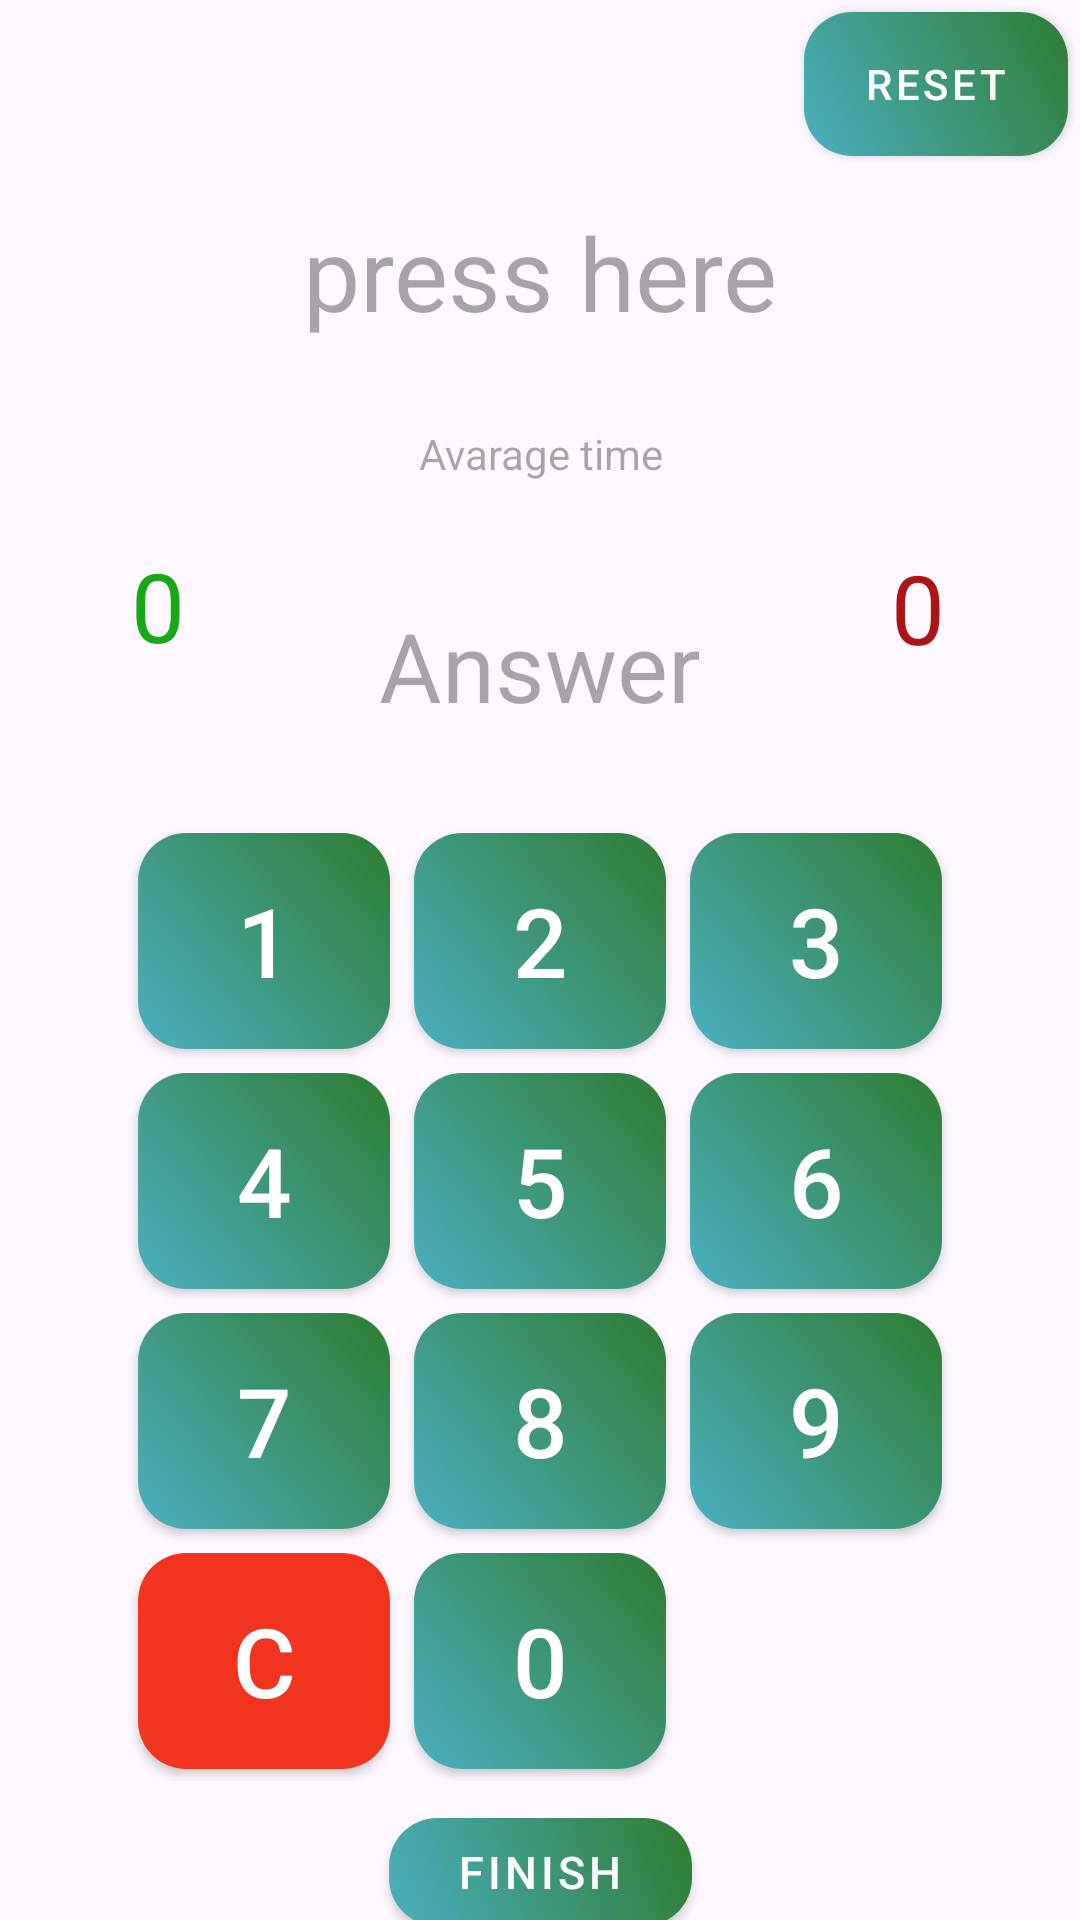

Here is an Android app screen rendered from its layout file. Give the layout XML and the strings, colors and styles it references.
<!-- AndroidManifest.xml: application theme Theme.BasicMAth -->
<!-- res/layout/activity_type_practice.xml -->
<?xml version="1.0" encoding="utf-8"?>
<androidx.constraintlayout.widget.ConstraintLayout xmlns:android="http://schemas.android.com/apk/res/android"
    xmlns:app="http://schemas.android.com/apk/res-auto"
    xmlns:tools="http://schemas.android.com/tools"
    android:id="@+id/main"
    android:tag="E"
    android:onClick="enterClicked"
    android:layout_width="match_parent"
    android:layout_height="match_parent"
    tools:context=".activities.typePracticeActivity">


    <TextView
        android:id="@+id/textViewWrongAnswers"
        android:layout_width="116dp"
        android:layout_height="64dp"
        android:layout_marginStart="36dp"
        android:gravity="center"
        android:text="0"
        android:textColor="@color/red"
        android:textSize="@dimen/primary_text_size"

        app:layout_constraintBottom_toTopOf="@+id/linearLayout"
        app:layout_constraintEnd_toEndOf="parent"
        app:layout_constraintHorizontal_bias="0.925"
        app:layout_constraintStart_toEndOf="@+id/textViewAnswer"
        app:layout_constraintTop_toBottomOf="@+id/textView"
        app:layout_constraintVertical_bias="0.596" />

    <TextView
        android:id="@+id/textView"
        android:tag="E"
        android:layout_width="match_parent"
        android:layout_height="wrap_content"
        android:layout_marginTop="68dp"
        android:foregroundTint="#1528D1"
        android:foregroundTintMode="add"
        android:hint="press here"
        android:textAlignment="center"
        android:textSize="34sp"
        android:onClick="enterClicked"

        app:layout_constraintEnd_toEndOf="parent"
        app:layout_constraintHorizontal_bias="0.498"
        app:layout_constraintStart_toStartOf="parent"
        app:layout_constraintTop_toTopOf="parent" />


    <LinearLayout
        android:id="@+id/linearLayout"
        android:layout_width="match_parent"
        android:layout_height="334dp"

        android:paddingStart="42sp"
        android:paddingEnd="42sp"
        android:layout_marginTop="128dp"
        android:orientation="vertical"
        app:layout_constraintBottom_toBottomOf="parent"
        app:layout_constraintEnd_toEndOf="parent"
        app:layout_constraintStart_toStartOf="parent"
        app:layout_constraintTop_toBottomOf="@+id/textView">

        <LinearLayout
            android:layout_width="match_parent"
            android:layout_height="80dp"
            android:orientation="horizontal">

            <Button
                style="@style/AppButtonStyle"
                android:layout_margin="4sp"
                android:id="@+id/button1"
                android:layout_width="match_parent"
                android:layout_height="match_parent"
                android:layout_weight="1"
                android:onClick="click"
                android:tag="1"
                android:text="1"
                android:textSize="32dp"
                />

            <Button
                style="@style/AppButtonStyle"
                android:layout_margin="4sp"
                android:id="@+id/button2"
                android:layout_width="match_parent"
                android:layout_height="match_parent"
                android:layout_weight="1"
                android:onClick="click"
                android:tag="2"
                android:text="2"
                android:textSize="32dp" />

            <Button
                style="@style/AppButtonStyle"
                android:layout_margin="4sp"
                android:id="@+id/button3"
                android:layout_width="match_parent"
                android:layout_height="match_parent"
                android:layout_weight="1"
                android:onClick="click"
                android:tag="3"
                android:text="3"
                android:textSize="32dp" />
        </LinearLayout>

        <LinearLayout
            android:layout_width="match_parent"
            android:layout_height="80dp"
            android:orientation="horizontal">

            <Button
                style="@style/AppButtonStyle"
                android:layout_margin="4sp"
                android:id="@+id/button4"
                android:layout_width="match_parent"
                android:layout_height="match_parent"
                android:layout_weight="1"
                android:onClick="click"
                android:tag="4"
                android:text="4"
                android:textSize="32dp" />

            <Button
                style="@style/AppButtonStyle"
                android:layout_margin="4sp"
                android:id="@+id/button5"
                android:layout_width="match_parent"
                android:layout_height="match_parent"
                android:layout_weight="1"
                android:onClick="click"
                android:tag="5"
                android:text="5"
                android:textSize="32dp" />

            <Button
                style="@style/AppButtonStyle"
                android:layout_margin="4sp"
                android:id="@+id/button6"
                android:layout_width="match_parent"
                android:layout_height="match_parent"
                android:layout_weight="1"
                android:onClick="click"
                android:tag="6"
                android:text="6"
                android:textSize="32dp" />
        </LinearLayout>

        <LinearLayout
            android:layout_width="match_parent"
            android:layout_height="80dp"
            android:orientation="horizontal">

            <Button
                style="@style/AppButtonStyle"
                android:layout_margin="4sp"
                android:id="@+id/button7"
                android:layout_width="match_parent"
                android:layout_height="match_parent"
                android:layout_weight="1"
                android:onClick="click"
                android:tag="7"
                android:text="7"
                android:textSize="32dp" />

            <Button
                style="@style/AppButtonStyle"
                android:layout_margin="4sp"
                android:id="@+id/button8"
                android:layout_width="match_parent"
                android:layout_height="match_parent"
                android:layout_weight="1"
                android:onClick="click"
                android:tag="8"
                android:text="8"
                android:textSize="32dp" />

            <Button
                style="@style/AppButtonStyle"
                android:layout_margin="4sp"
                android:id="@+id/button9"
                android:layout_width="match_parent"
                android:layout_height="match_parent"
                android:layout_weight="1"
                android:onClick="click"
                android:tag="9"
                android:text="9"
                android:textSize="32dp" />
        </LinearLayout>

        <LinearLayout
            android:layout_width="match_parent"
            android:layout_height="80dp"
            android:layout_gravity="center"
            android:orientation="horizontal">

            <Button
                style="@style/AppButtonStyle"
                android:layout_margin="4sp"
                android:id="@+id/buttonCLEAR"
                android:layout_width="match_parent"
                android:layout_height="match_parent"
                android:layout_weight="1"
                android:backgroundTint="#F1331F"
                android:onClick="clearText"
                android:tag="C"
                android:text="C"
                android:textSize="32dp" />

            <Button
                style="@style/AppButtonStyle"
                android:layout_margin="4sp"
                android:id="@+id/button0"
                android:layout_width="match_parent"
                android:layout_height="match_parent"
                android:layout_weight="1"
                android:onClick="click"
                android:tag="0"
                android:text="0"
                android:textSize="32dp" />

            <Button
                style="@style/AppButtonStyle"
                android:layout_margin="4sp"
                android:id="@+id/buttonDEL"
                android:layout_width="match_parent"
                android:layout_height="match_parent"
                android:layout_weight="1"
                android:backgroundTint="#F1331F"
                android:onClick="click"
                android:tag="E"
                android:text="Enter"
                android:textSize="18dp"
                android:visibility="invisible" />
        </LinearLayout>
    </LinearLayout>

    <TextView
        android:id="@+id/textViewAnswer"
        android:layout_width="160dp"
        android:layout_height="65dp"
        android:layout_marginTop="76dp"
        android:gravity="center"
        android:hint="Answer"
        android:text=""
        android:textSize="@dimen/primary_text_size"
        app:layout_constraintBottom_toTopOf="@+id/linearLayout"
        app:layout_constraintEnd_toEndOf="parent"
        app:layout_constraintStart_toStartOf="parent"
        app:layout_constraintTop_toBottomOf="@+id/textView"
        app:layout_constraintVertical_bias="0.0" />

    <TextView
        android:id="@+id/textViewRightAnswers"
        android:layout_width="116dp"
        android:layout_height="64dp"
        android:layout_marginEnd="36dp"
        android:gravity="center"
        android:text="0"
        android:textColor="@color/green"
        android:textSize="@dimen/primary_text_size"
        app:layout_constraintBottom_toTopOf="@+id/linearLayout"
        app:layout_constraintEnd_toStartOf="@+id/textViewAnswer"
        app:layout_constraintHorizontal_bias="0.115"
        app:layout_constraintStart_toStartOf="parent"
        app:layout_constraintTop_toBottomOf="@+id/textView"
        app:layout_constraintVertical_bias="0.589" />

    <TextView
        android:id="@+id/textViewAvarageTime"
        android:layout_width="101dp"
        android:layout_height="46dp"
        android:gravity="center"
        android:hint="Avarage time"
        android:text=""

        app:layout_constraintBottom_toTopOf="@+id/textViewAnswer"
        app:layout_constraintEnd_toEndOf="parent"
        app:layout_constraintStart_toStartOf="parent"
        app:layout_constraintTop_toBottomOf="@+id/textView" />

    <Button
                style="@style/AppButtonStyle"
                android:layout_margin="4sp"
        android:id="@+id/buttonReset"
        android:layout_width="wrap_content"
        android:layout_height="wrap_content"
        android:layout_marginTop="12dp"
        android:layout_marginEnd="12dp"
        android:text="Reset"
        android:onClick="reset"
        app:layout_constraintEnd_toEndOf="parent"
        app:layout_constraintTop_toTopOf="parent" />

    <Button
        style="@style/AppButtonStyle"
        android:layout_margin="4sp"
        android:id="@+id/button"
        android:layout_width="101dp"
        android:layout_height="36dp"
        android:onClick="endSection"
        android:text="Finish"

        android:textSize="@dimen/little_text"
        app:layout_constraintBottom_toBottomOf="parent"
        app:layout_constraintEnd_toEndOf="parent"
        app:layout_constraintStart_toStartOf="parent"
        app:layout_constraintTop_toBottomOf="@+id/linearLayout"
         />


</androidx.constraintlayout.widget.ConstraintLayout>
<!-- resources referenced by this layout -->
<resources>
  <color name="green">#15AA15</color>
  <color name="red">#AA1515</color>
  <dimen name="little_text">15sp</dimen>
  <dimen name="primary_text_size">32sp</dimen>
  <style name="AppButtonStyle" parent="Widget.MaterialComponents.Button">
          <item name="android:background">@drawable/bg_button_gradient</item>
          <item name="backgroundTint">@null</item>
          <item name="android:textColor">@android:color/white</item>
          <item name="cornerRadius">16dp</item>
          <item name="android:elevation">2dp</item>
      </style>
  <style name="Theme.BasicMAth" parent="Base.Theme.BasicMAth" />
  <!-- drawable bg_button_gradient (drawable) -->
  <?xml version="1.0" encoding="utf-8"?>
  <ripple xmlns:android="http://schemas.android.com/apk/res/android"
      android:color="@color/blue">
  
      <item>
          <shape>
              <gradient
                  android:startColor="#4CAFC0"
                  android:endColor="#2E7D32"
                  android:angle="45"/>
  
              <corners android:radius="16dp"/>
          </shape>
      </item>
  
  </ripple>
  <style name="Base.Theme.BasicMAth" parent="Theme.Material3.DayNight.NoActionBar">
          
          
      </style>
</resources>
